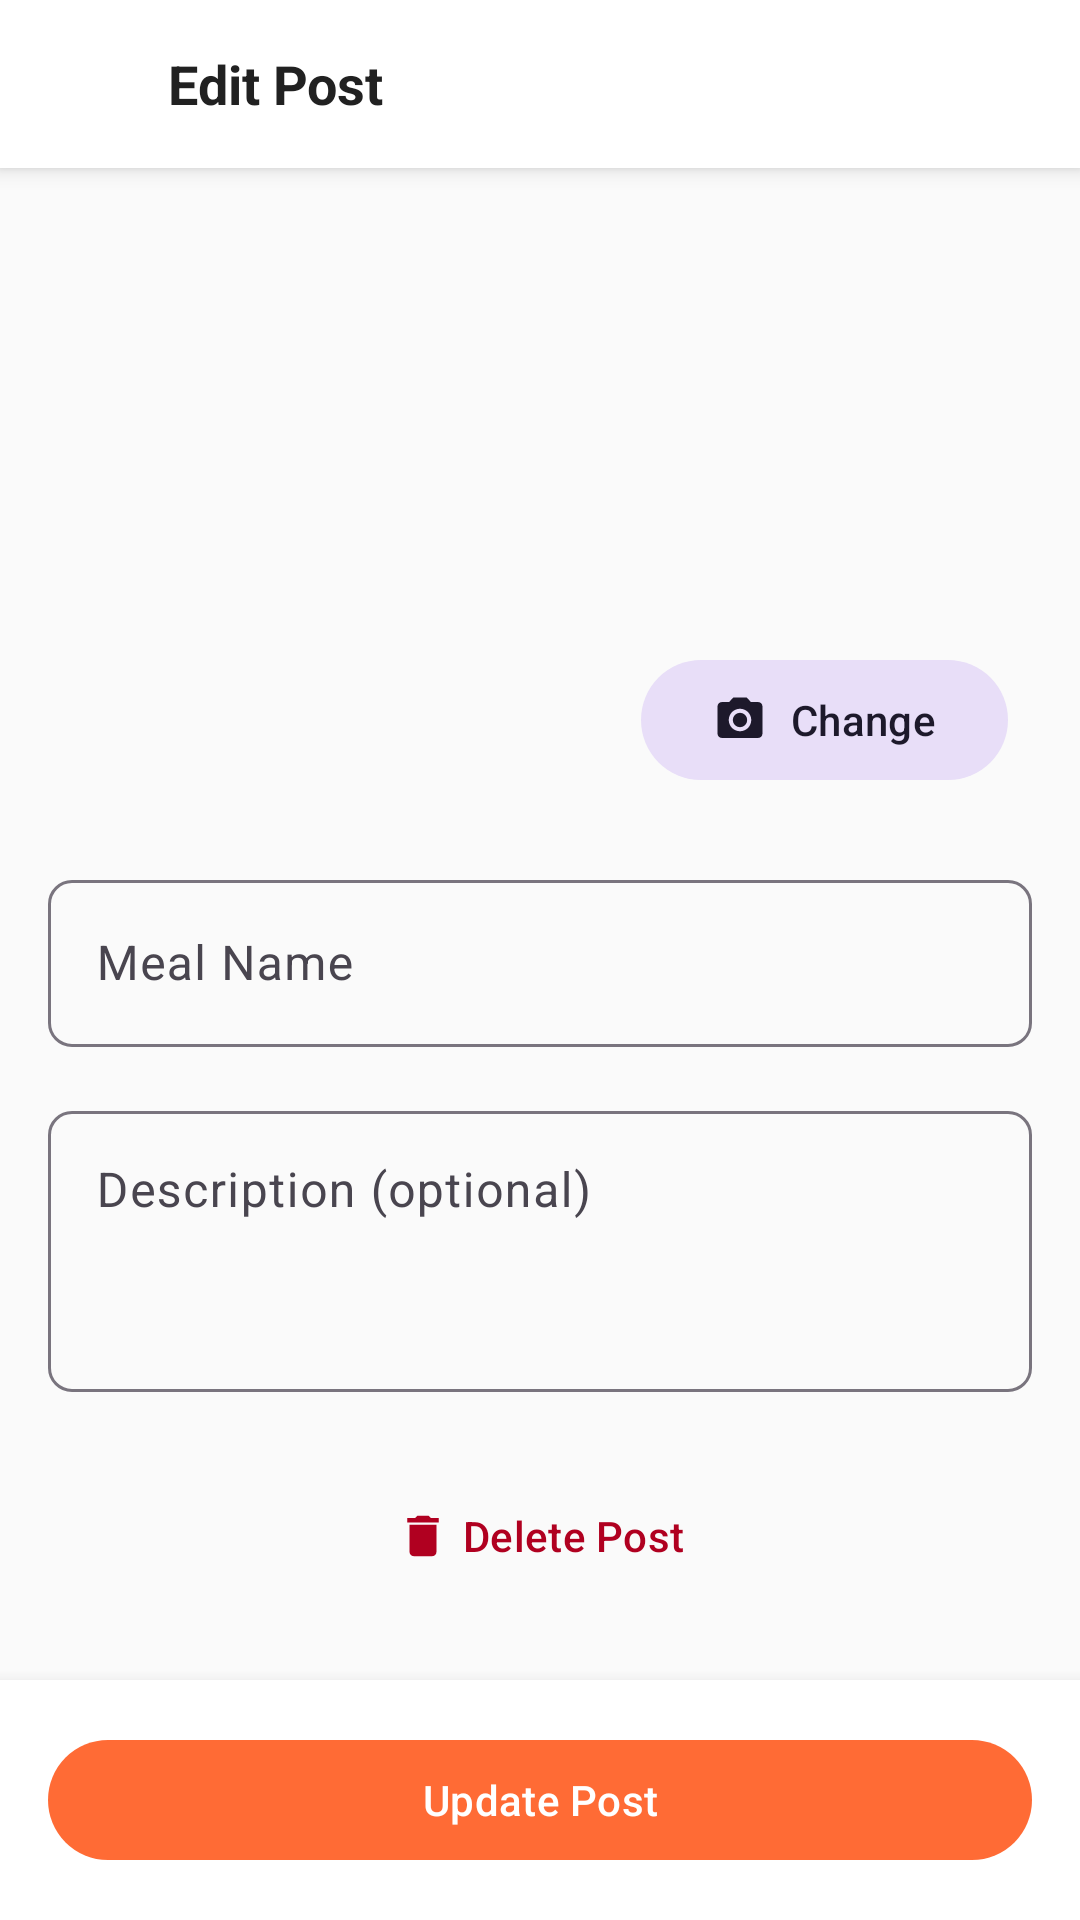

Write the Android layout XML for this screen, with the resource values it uses.
<!-- AndroidManifest.xml: application theme Theme.FoodShare -->
<!-- res/layout/fragment_edit_post.xml -->
<?xml version="1.0" encoding="utf-8"?>
<LinearLayout xmlns:android="http://schemas.android.com/apk/res/android"
    xmlns:app="http://schemas.android.com/apk/res-auto"
    xmlns:tools="http://schemas.android.com/tools"
    android:layout_width="match_parent"
    android:layout_height="match_parent"
    android:background="@color/background"
    android:orientation="vertical">

    
    <LinearLayout
        android:layout_width="match_parent"
        android:layout_height="56dp"
        android:background="@color/surface"
        android:elevation="4dp"
        android:gravity="center_vertical"
        android:orientation="horizontal"
        android:paddingHorizontal="8dp">

        <ImageButton
            android:id="@+id/ivBackButton"
            android:layout_width="40dp"
            android:layout_height="40dp"
            android:background="?attr/selectableItemBackgroundBorderless"
            android:contentDescription="Back"
            android:padding="8dp"
            android:src="@drawable/ic_back" />

        <TextView
            android:id="@+id/tvTitle"
            android:layout_width="0dp"
            android:layout_height="wrap_content"
            android:layout_marginStart="8dp"
            android:layout_weight="1"
            android:text="Edit Post"
            android:textColor="@color/text_primary"
            android:textSize="18sp"
            android:textStyle="bold" />
    </LinearLayout>

    <ScrollView
        android:layout_width="match_parent"
        android:layout_height="0dp"
        android:layout_weight="1">

        <LinearLayout
            android:layout_width="match_parent"
            android:layout_height="wrap_content"
            android:orientation="vertical"
            android:padding="16dp">

            
            <FrameLayout
                android:layout_width="match_parent"
                android:layout_height="200dp">

                <ImageView
                    android:id="@+id/ivPostImage"
                    android:layout_width="match_parent"
                    android:layout_height="match_parent"
                    android:contentDescription="Post image"
                    android:scaleType="centerCrop"
                    tools:src="@drawable/ic_placeholder" />

                <com.google.android.material.button.MaterialButton
                    android:id="@+id/btnChangeImage"
                    style="@style/Widget.Material3.Button.TonalButton"
                    android:layout_width="wrap_content"
                    android:layout_height="wrap_content"
                    android:layout_gravity="bottom|end"
                    android:layout_margin="8dp"
                    android:text="Change"
                    app:icon="@drawable/ic_camera" />
            </FrameLayout>

            
            <com.google.android.material.textfield.TextInputLayout
                android:layout_width="match_parent"
                android:layout_height="wrap_content"
                android:layout_marginTop="16dp"
                android:hint="Meal Name"
                app:boxBackgroundMode="outline"
                app:boxCornerRadiusBottomEnd="8dp"
                app:boxCornerRadiusBottomStart="8dp"
                app:boxCornerRadiusTopEnd="8dp"
                app:boxCornerRadiusTopStart="8dp">

                <com.google.android.material.textfield.TextInputEditText
                    android:id="@+id/etMealName"
                    android:layout_width="match_parent"
                    android:layout_height="wrap_content"
                    android:inputType="text"
                    android:maxLines="1" />
            </com.google.android.material.textfield.TextInputLayout>

            
            <com.google.android.material.textfield.TextInputLayout
                android:layout_width="match_parent"
                android:layout_height="wrap_content"
                android:layout_marginTop="16dp"
                android:hint="Description (optional)"
                app:boxBackgroundMode="outline"
                app:boxCornerRadiusBottomEnd="8dp"
                app:boxCornerRadiusBottomStart="8dp"
                app:boxCornerRadiusTopEnd="8dp"
                app:boxCornerRadiusTopStart="8dp">

                <com.google.android.material.textfield.TextInputEditText
                    android:id="@+id/etDescription"
                    android:layout_width="match_parent"
                    android:layout_height="wrap_content"
                    android:gravity="top"
                    android:inputType="textMultiLine"
                    android:minLines="3" />
            </com.google.android.material.textfield.TextInputLayout>

            
            <com.google.android.material.button.MaterialButton
                android:id="@+id/btnDelete"
                style="@style/Widget.Material3.Button.TextButton"
                android:layout_width="match_parent"
                android:layout_height="wrap_content"
                android:layout_marginTop="24dp"
                android:text="Delete Post"
                android:textColor="@color/error"
                app:icon="@drawable/ic_delete"
                app:iconGravity="textStart"
                app:iconTint="@color/error" />
        </LinearLayout>
    </ScrollView>

    
    <FrameLayout
        android:layout_width="match_parent"
        android:layout_height="wrap_content"
        android:background="@color/surface"
        android:elevation="8dp"
        android:padding="16dp">

        <com.google.android.material.button.MaterialButton
            android:id="@+id/btnUpdate"
            android:layout_width="match_parent"
            android:layout_height="wrap_content"
            android:text="Update Post"
            app:backgroundTint="@color/primary" />

        <ProgressBar
            android:id="@+id/progressBar"
            android:layout_width="wrap_content"
            android:layout_height="wrap_content"
            android:layout_gravity="center"
            android:visibility="gone" />
    </FrameLayout>
</LinearLayout>
<!-- resources referenced by this layout -->
<resources>
  <color name="background">#FAFAFA</color>
  <color name="error">#B00020</color>
  <color name="primary">#FF6B35</color>
  <color name="surface">#FFFFFF</color>
  <color name="text_primary">#212121</color>
  <!-- drawable ic_camera (drawable) -->
  <?xml version="1.0" encoding="utf-8"?>
  <vector xmlns:android="http://schemas.android.com/apk/res/android"
      android:width="24dp"
      android:height="24dp"
      android:viewportWidth="24"
      android:viewportHeight="24">
      <path
          android:fillColor="#757575"
          android:pathData="M12,15.2a3.2,3.2 0,1 0,0 -6.4,3.2 3.2,0 0,0 0,6.4zM9,2L7.17,4H4c-1.1,0 -2,0.9 -2,2v12c0,1.1 0.9,2 2,2h16c1.1,0 2,-0.9 2,-2V6c0,-1.1 -0.9,-2 -2,-2h-3.17L15,2H9zm3,15c-2.76,0 -5,-2.24 -5,-5s2.24,-5 5,-5 5,2.24 5,5 -2.24,5 -5,5z" />
  </vector>
  <!-- drawable ic_delete (drawable) -->
  <?xml version="1.0" encoding="utf-8"?>
  <vector xmlns:android="http://schemas.android.com/apk/res/android"
      android:width="24dp"
      android:height="24dp"
      android:viewportWidth="24"
      android:viewportHeight="24">
      <path
          android:fillColor="#B00020"
          android:pathData="M6,19c0,1.1 0.9,2 2,2h8c1.1,0 2,-0.9 2,-2V7H6v12zM19,4h-3.5l-1,-1h-5l-1,1H5v2h14V4z" />
  </vector>
  <!-- drawable ic_placeholder (drawable) -->
  <?xml version="1.0" encoding="utf-8"?>
  <vector xmlns:android="http://schemas.android.com/apk/res/android"
      android:width="200dp"
      android:height="200dp"
      android:viewportWidth="24"
      android:viewportHeight="24">
      <path
          android:fillColor="#E0E0E0"
          android:pathData="M0,0h24v24H0V0z" />
      <path
          android:fillColor="#9E9E9E"
          android:pathData="M19,5v14H5V5H19m0,-2H5C3.9,3 3,3.9 3,5v14c0,1.1 0.9,2 2,2h14c1.1,0 2,-0.9 2,-2V5C21,3.9 20.1,3 19,3zM14.14,11.86l-3,3.87L9,13.14 6,17h12L14.14,11.86z" />
  </vector>
  <style name="Theme.FoodShare" parent="Theme.Material3.Light.NoActionBar">
          <item name="colorPrimary">@color/primary</item>
          <item name="colorPrimaryDark">@color/primary_dark</item>
          <item name="colorAccent">@color/accent</item>
          <item name="colorOnPrimary">@color/text_on_primary</item>
          <item name="android:colorBackground">@color/background</item>
          <item name="colorSurface">@color/surface</item>
          <item name="android:textColorPrimary">@color/text_primary</item>
          <item name="android:textColorSecondary">@color/text_secondary</item>
          <item name="android:statusBarColor">@color/primary_dark</item>
      </style>
  <color name="primary_dark">#E55A2B</color>
  <color name="accent">#4CAF50</color>
  <color name="text_on_primary">#FFFFFF</color>
  <color name="text_secondary">#757575</color>
</resources>
